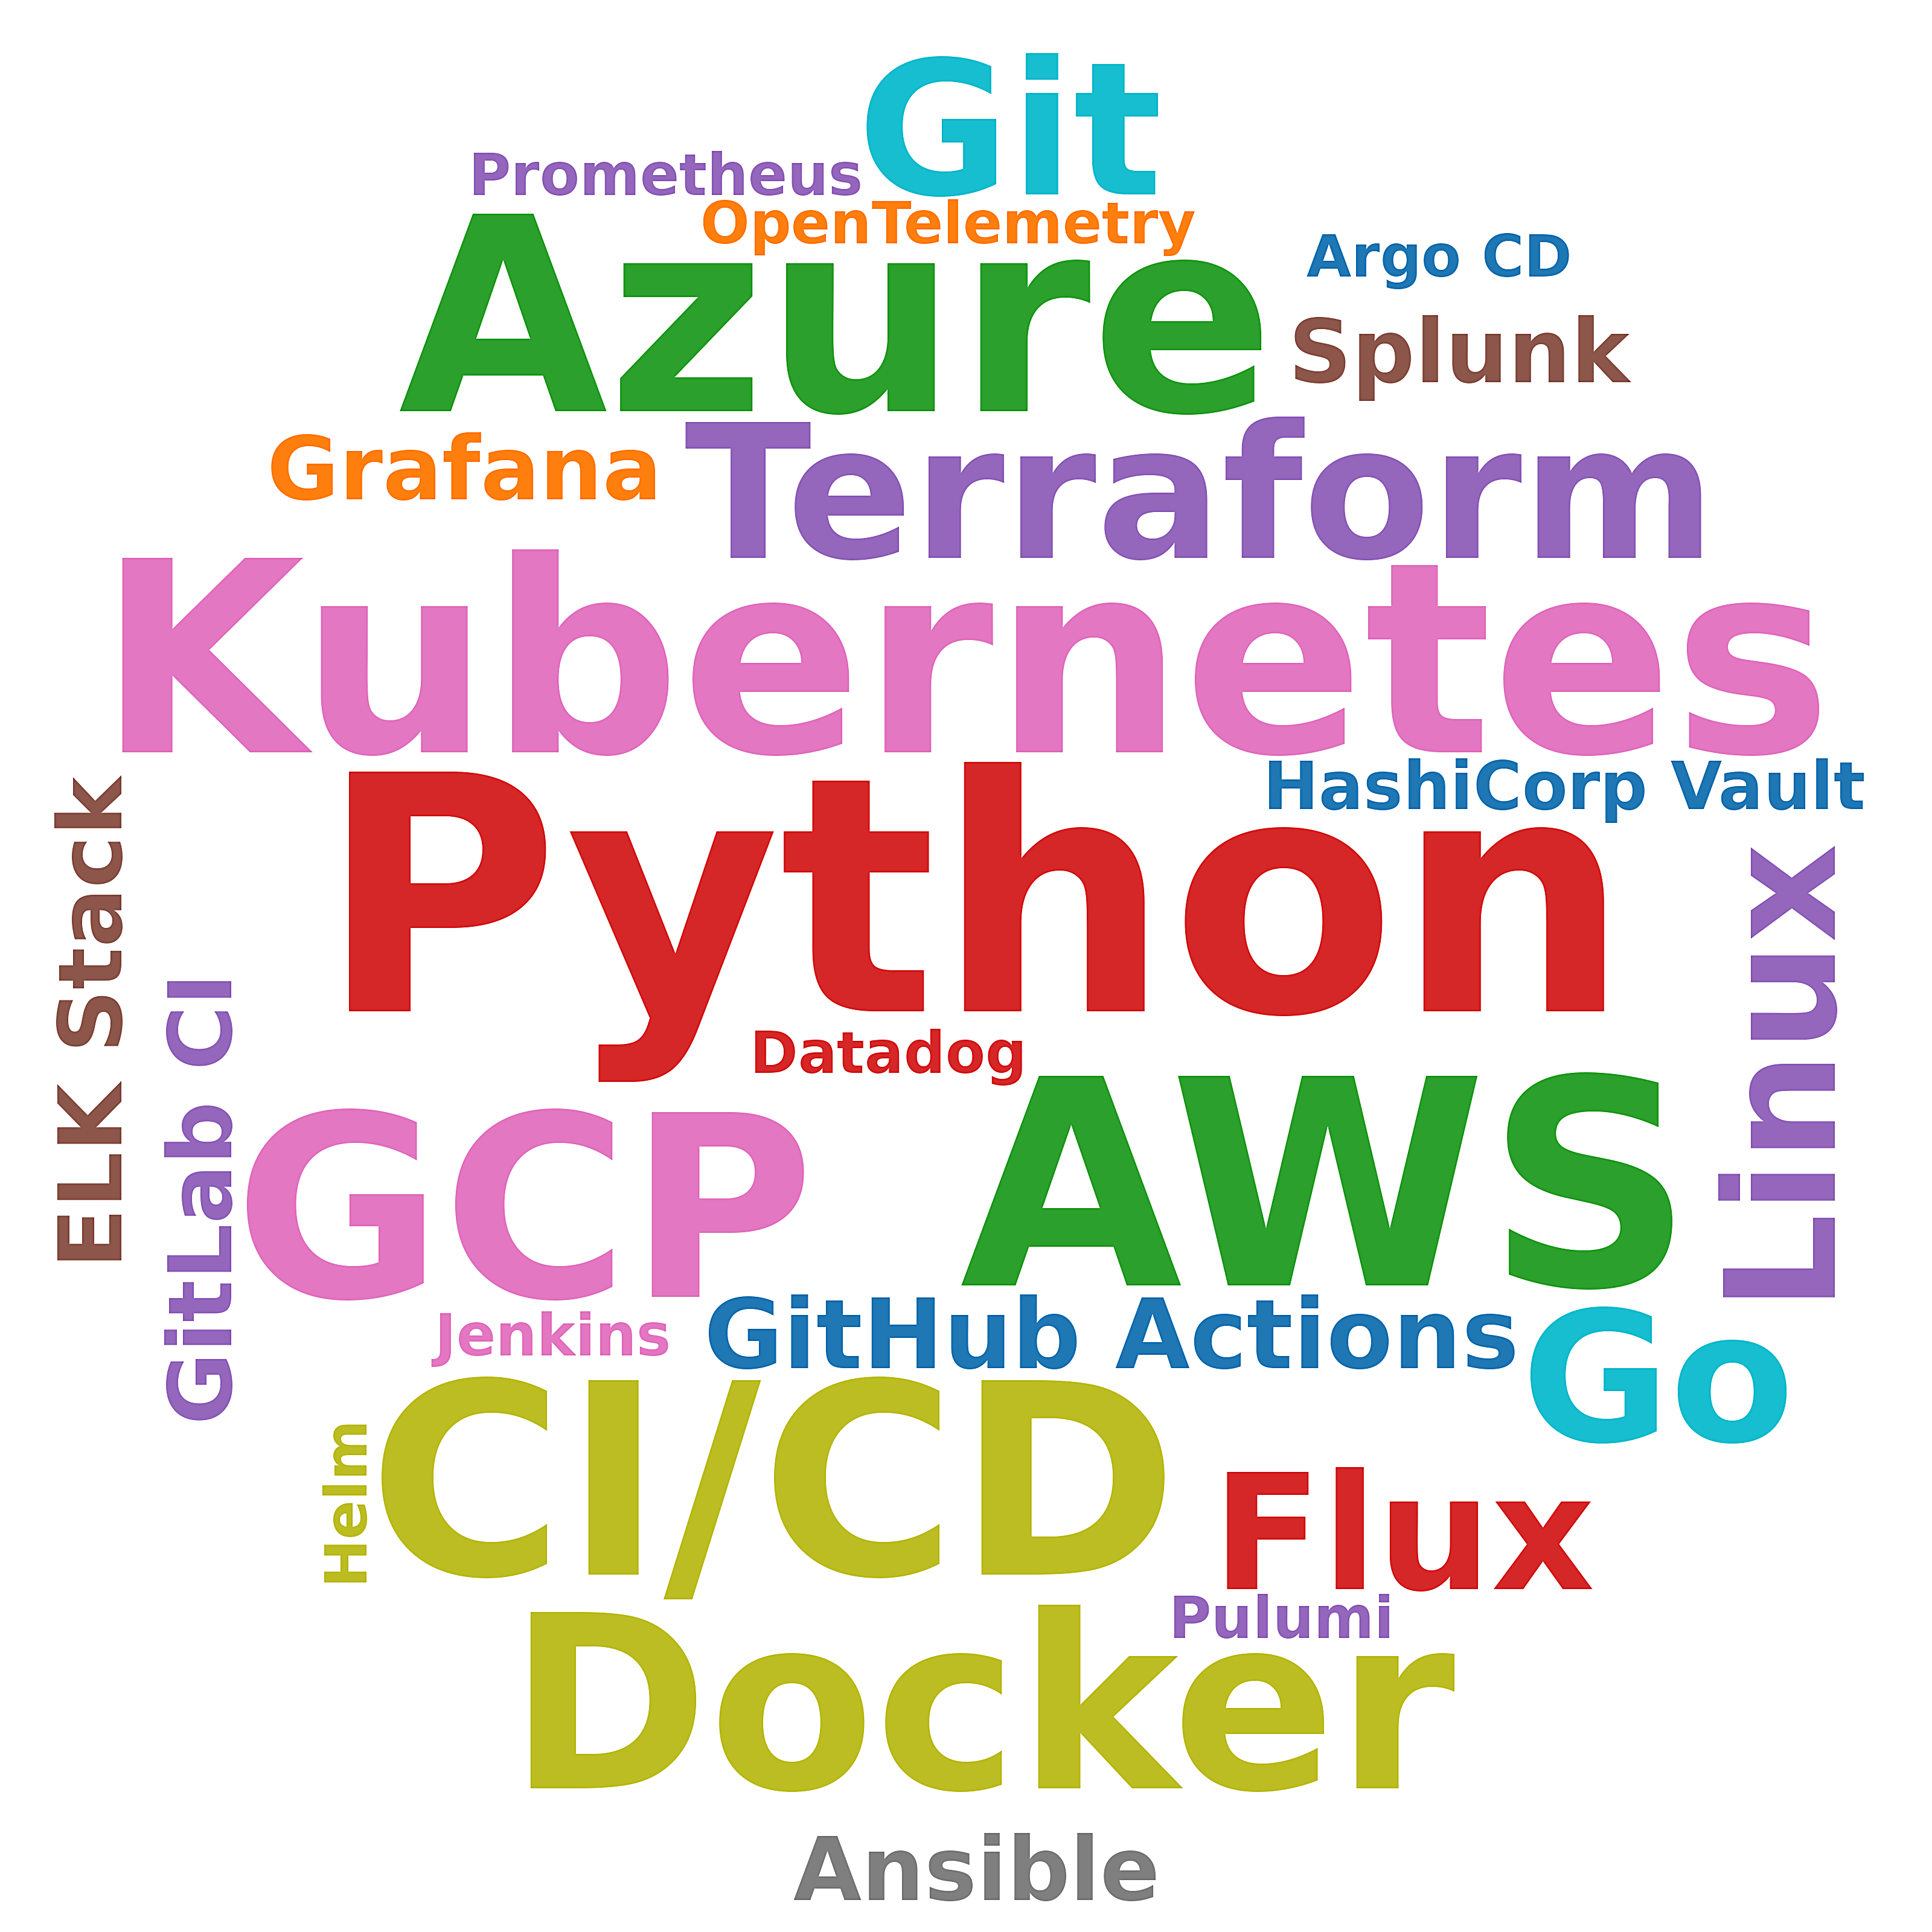

The file beside this chart, header and first rows:
skill, postings_mentioning, pct_of_postings
Python, 48, 11.5
AWS, 25, 6.0
Azure, 19, 4.6
Kubernetes, 19, 4.6
CI/CD, 19, 4.6
GCP, 15, 3.6
Docker, 12, 2.9
Terraform, 10, 2.4
Git, 10, 2.4
Go, 9, 2.2
Flux, 5, 1.2
Linux, 4, 1.0
GitHub Actions, 3, 0.7
Ansible, 2, 0.5
GitLab CI, 2, 0.5
Grafana, 2, 0.5
ELK Stack, 2, 0.5
Splunk, 2, 0.5
HashiCorp Vault, 2, 0.5
Helm, 1, 0.2
Pulumi, 1, 0.2
Jenkins, 1, 0.2
Argo CD, 1, 0.2
Prometheus, 1, 0.2
Datadog, 1, 0.2
OpenTelemetry, 1, 0.2
